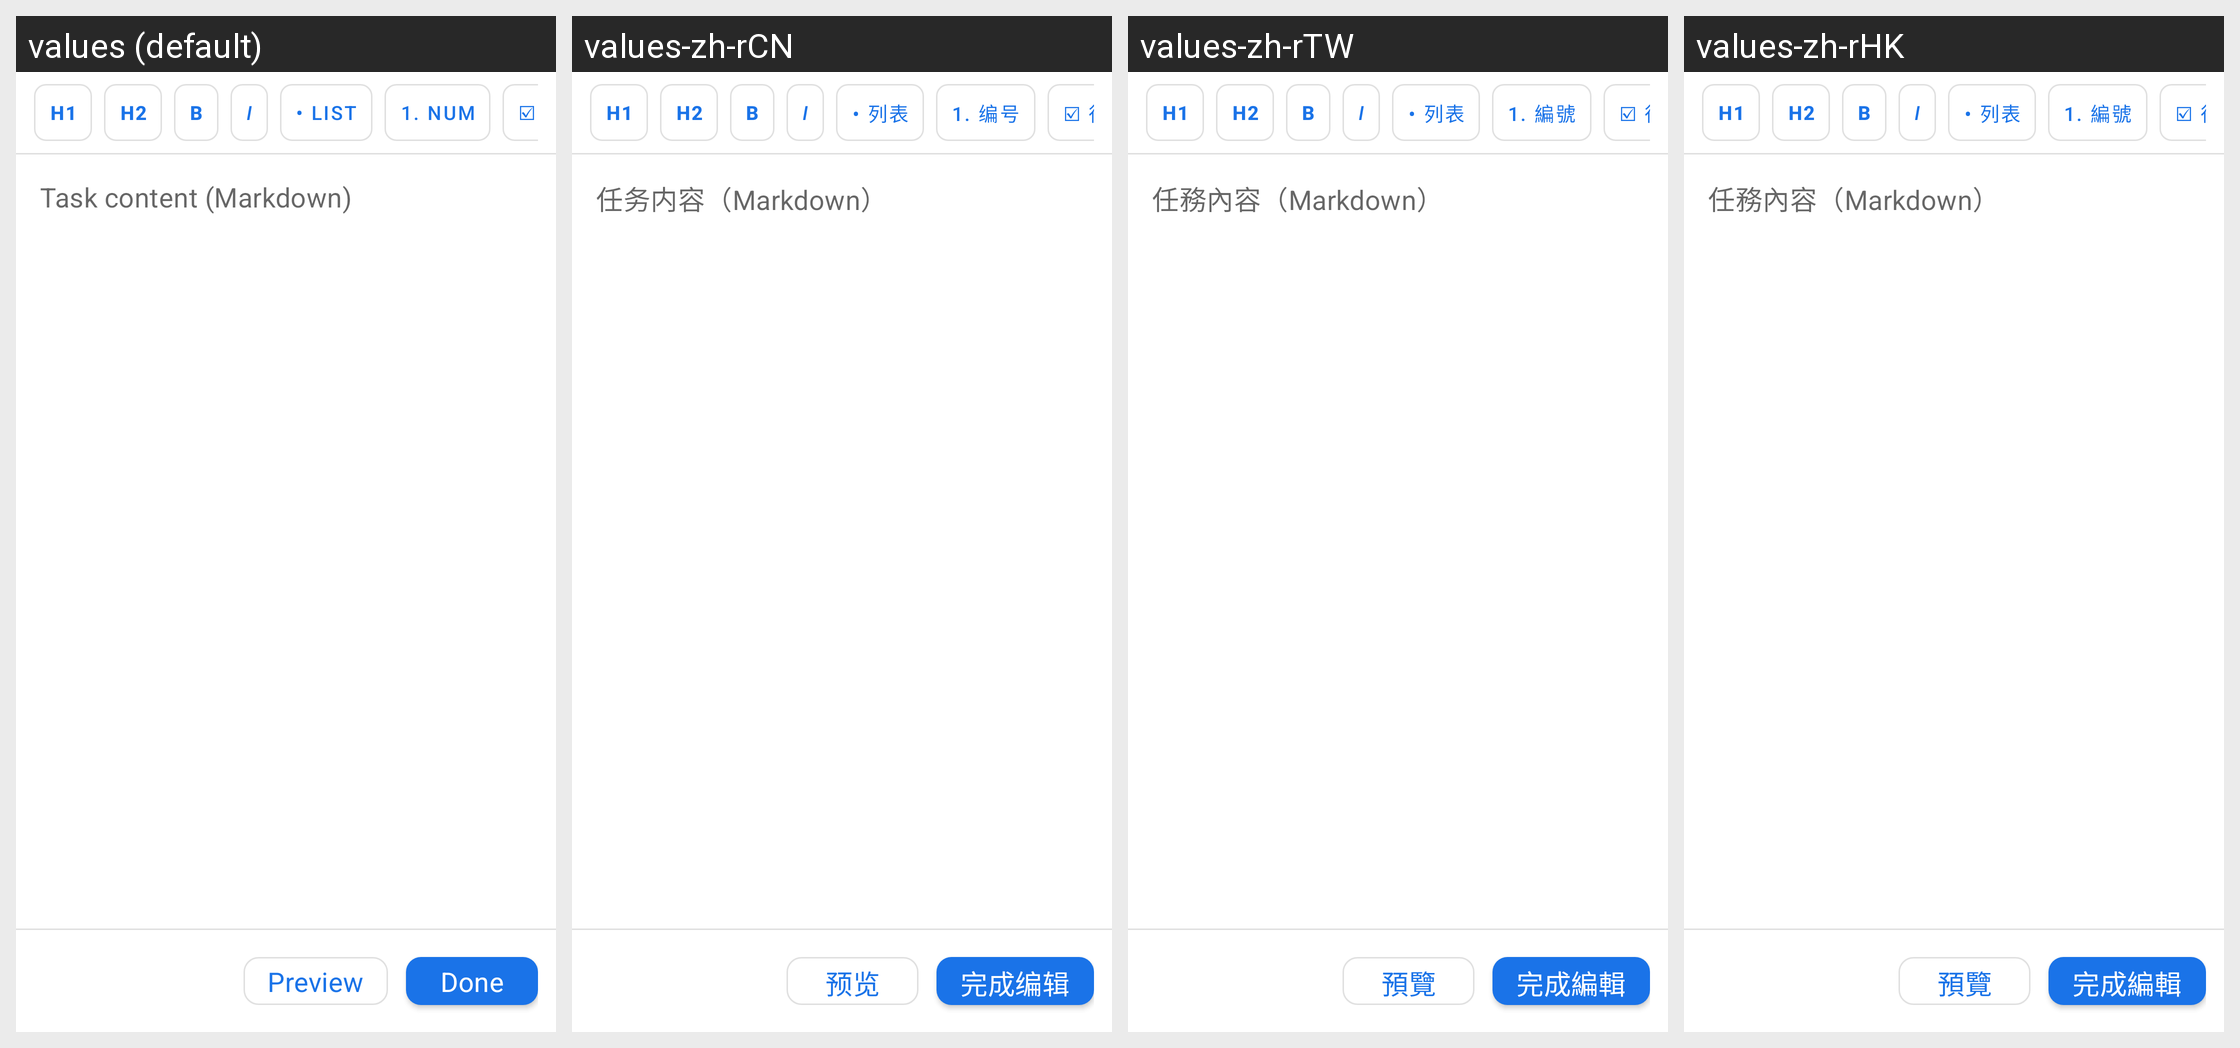

The Android screen above is rendered under several locales of the same app. Produce the string resources it draws, with the default and per-locale values.
Android screen res/layout/fragment_markdown_editor.xml rendered under 4 locales, left to right: values (default), values-zh-rCN, values-zh-rTW, values-zh-rHK. Device: Nexus 5 (rendered at 1080×1920; each locale shown at half size, 540×960, under a caption strip naming it); theme Theme.JustNow.
Strings drawn on this screen, with the default value and each locale's value (text and hints the layout hard-codes, and strings that could not be matched under every locale, appear in the picture but are not listed):

s_md_h1
  values: H1
  values-zh-rCN: H1
  values-zh-rTW: H1
  values-zh-rHK: H1

s_md_h2
  values: H2
  values-zh-rCN: H2
  values-zh-rTW: H2
  values-zh-rHK: H2

s_md_bold
  values: B
  values-zh-rCN: B
  values-zh-rTW: B
  values-zh-rHK: B

s_md_italic
  values: I
  values-zh-rCN: I
  values-zh-rTW: I
  values-zh-rHK: I

s_md_bullet_list
  values: • List
  values-zh-rCN: • 列表
  values-zh-rTW: • 列表
  values-zh-rHK: • 列表

s_md_numbered_list
  values: 1. Num
  values-zh-rCN: 1. 编号
  values-zh-rTW: 1. 編號
  values-zh-rHK: 1. 編號

s_md_task_list
  values: ☑ Todo
  values-zh-rCN: ☑ 待办
  values-zh-rTW: ☑ 待辦
  values-zh-rHK: ☑ 待辦

s_markdown_hint
  values: Task content (Markdown)
  values-zh-rCN: 任务内容（Markdown）
  values-zh-rTW: 任務內容（Markdown）
  values-zh-rHK: 任務內容（Markdown）

s_markdown_preview
  values: Preview
  values-zh-rCN: 预览
  values-zh-rTW: 預覽
  values-zh-rHK: 預覽

s_done_editing
  values: Done
  values-zh-rCN: 完成编辑
  values-zh-rTW: 完成編輯
  values-zh-rHK: 完成編輯
